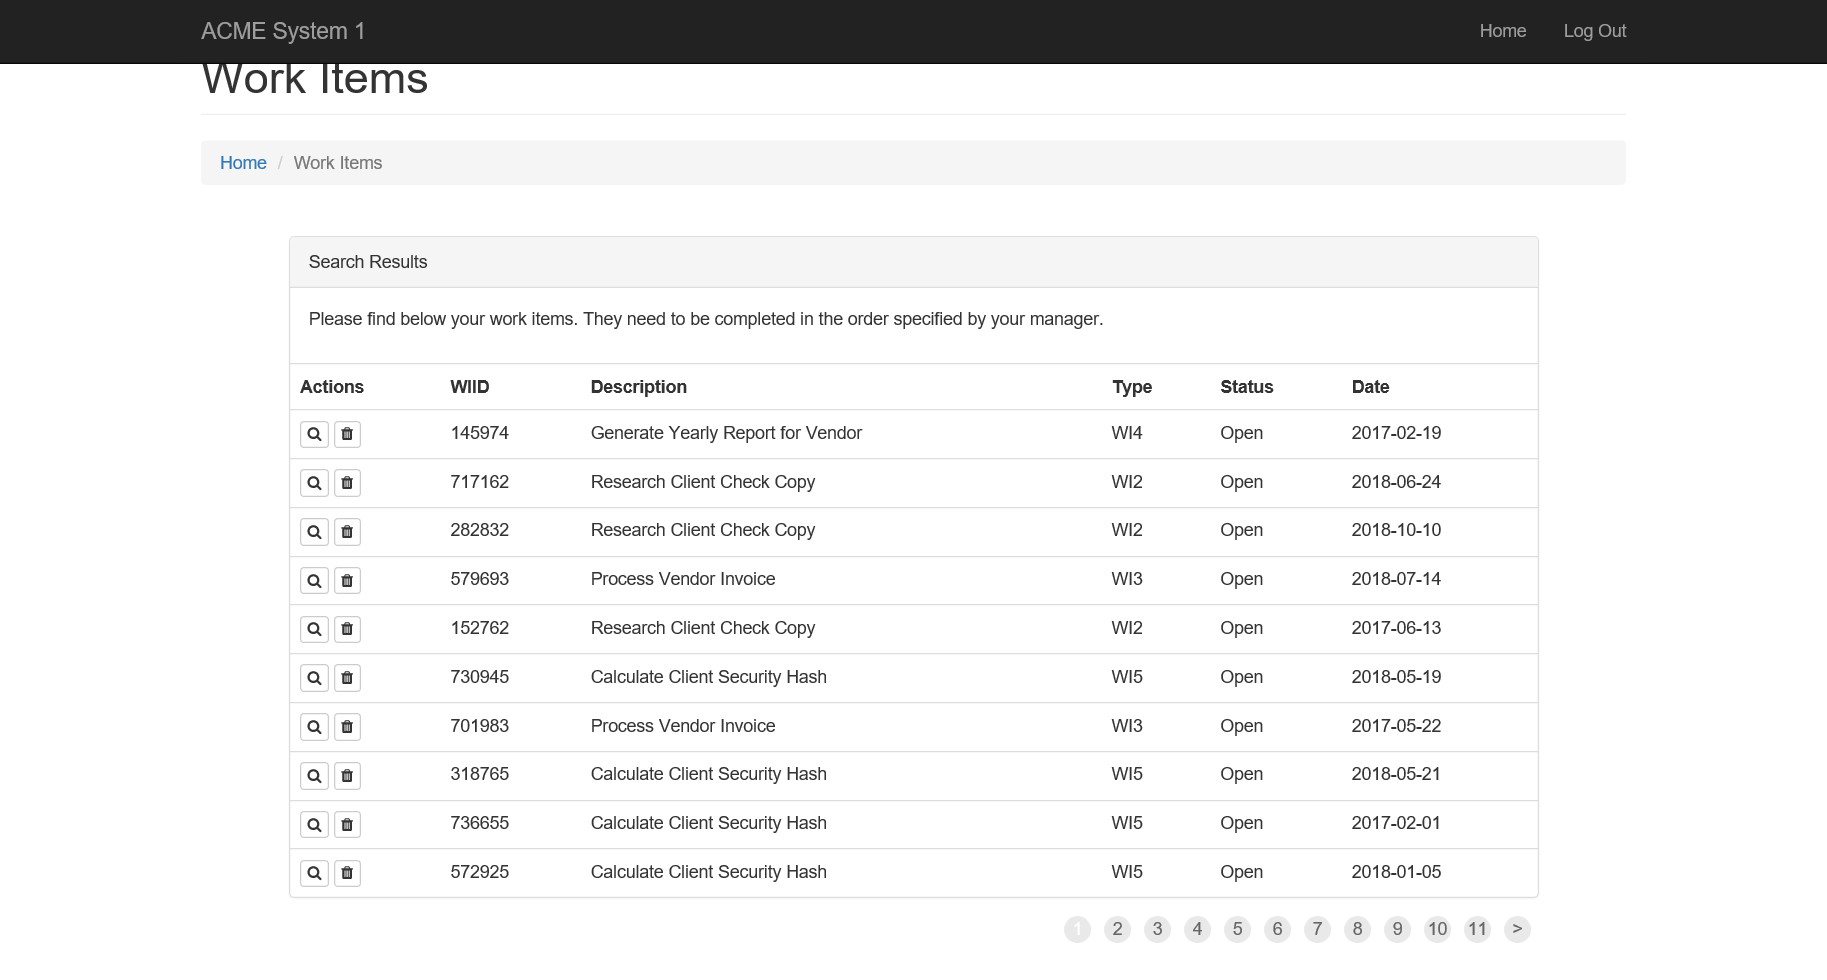
Task: Robotic Enterprise Framework
Workflow: System1_Extract_AllWI

Step 1: Attach Browser 'WorkItem' in window 'ACME System 1 - Work Items'

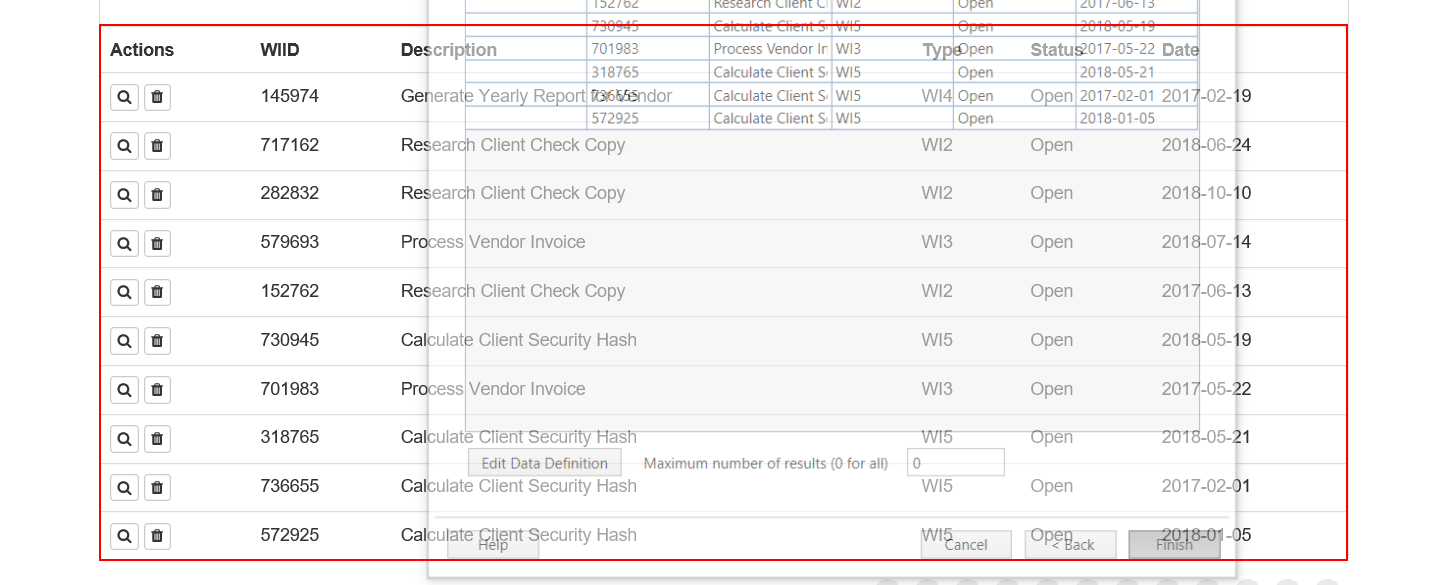
Step 2: get-text from the table